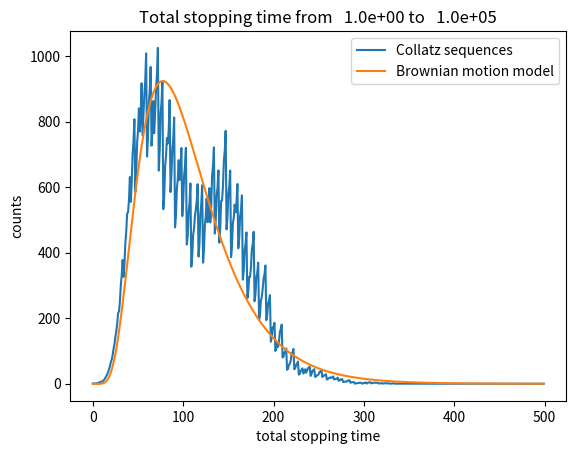

This chart was generated by the following Python code:
"""
Created on Sat Dec  5 21:39:37 2020

@author: T.Nishiyama
"""
import numpy as np
import matplotlib.pyplot as plt

#Definitions of parameters
sigma=0.5*np.log(3)
v=0.5*np.log(0.75)/sigma
s=0.5*np.log(3)/sigma
alpha=4.5*s**2-sigma*(3*s-v)
beta=2*s**2

def collatz(n):
    count=0
    while (n > 1):
        if (n % 2 == 0):
            n = n // 2
        else:
            n = 3 * n + 1
        count+=1   
    return count

def calc_stopping_time(ns, ne, t_range):
    hist=np.zeros(t_range)
    t_max=0
    for i in range(ns, ne+1):
        count=collatz(i)
        if count < t_range:
            hist[count]+=1
        if count > t_max:
            t_max=count
    return hist, t_max     

#Approximation of the scaled complementary error function
def erfcx(x):
    a=1.98
    b=1.135
    return (1-np.exp(-a*x))/(b * np.sqrt(np.pi)*x)

#Function that approximates the total stopping time distribution by the Brownian motion          
def log_phi(r, p, T):    
    x=np.log(r)+p*np.log(10)
    C=-s/np.sqrt(beta)-0.5*(3*s-v)/np.sqrt(alpha)
    D=-s/np.sqrt(beta)+0.5*(3*s-v)/np.sqrt(alpha)
    
    t=(x/sigma+2*s*T)/(3*s-v)
    X=np.sqrt(alpha*t)+T*np.sqrt(beta/t)
    Y=-np.sqrt(alpha*t)+T*np.sqrt(beta/t)
    Z=-alpha*t-beta*T**2/t
    g=(6*s**2-2*sigma*s)*T+Z
      
    return g + np.log(np.sqrt(2)*sigma*s) + np.log(C*erfcx(X)+D*erfcx(Y))   

#Estimate the total stopping time distribution for the numbers from ns=rs*10**ps to ne=re*10**pe
def estimate_distribution(rs, ps, re, pe, t_range):
    T=np.arange(t_range)
    ps = max(ps, 1)
    return np.exp(log_phi(re, pe, T)) - np.exp(log_phi(rs, ps, T))

#Estimate the max of total stopping time for the numbers from 1 to n=r*10**p
def estimate_max_stopping_time(r, p, t_range): 
    T=np.arange(t_range)
    log_count=log_phi(r, p, T)
    max_idx=np.argmax(log_count)
    min_idx=np.argmin(np.abs(log_count[max_idx:])) + max_idx 
    return min_idx    

#Inverse Gaussian distribution 
def estimate_density(r, p, t_range):
    T=np.arange(t_range)
    x=(np.log(r)+p*np.log(10))/sigma
    
    t=(x+2*s*T)/(3*s-v)
    return 2*s/(3*s-v)/np.sqrt(2*np.pi*t**3)*x*np.exp(-0.5*(x+v*t)**2/t)
    
def estimate_max_stopping_time2(r, p, t_range): 
    log_count=np.log(estimate_density(r, p, t_range)) + np.log(r) + p * np.log(10)
    max_idx=np.argmax(log_count)
    min_idx=np.argmin(np.abs(log_count[max_idx:])) + max_idx - 1
    return min_idx  

#range of the total stopping time
t_range=500
#range of numbers [rs*10^ps, re*10^pe]
rs=1
re=1
ps=0
pe=5

#Calculate and estimate the total stopping time distribution 
est_hist=estimate_distribution(rs, ps, re, pe, t_range) 
#est_hist2=estimate_density(re, pe, t_range) * re*10**pe

hist, t_max=calc_stopping_time(rs*10**ps, re*10**pe, t_range)
ave_range=3
#Smooth the histgram
filter=np.ones(ave_range) / ave_range
hist=np.convolve(hist,filter, mode='same')

plt.plot(np.arange(t_range), hist, label='Collatz sequences')
plt.plot(np.arange(t_range),est_hist, label='Brownian motion model')
#plt.plot(np.arange(t_range),est_hist2, label='inverse')

plt.xlabel('total stopping time')
plt.ylabel('counts')
plt.title('Total stopping time from' + "{:10.1e}".format(rs*10**ps) + ' to' + "{:10.1e}".format(re*10**pe))
plt.legend()
plt.show()

t_range2=4500
#List of the total the longest total stopping time
#https://en.wikipedia.org/wiki/Collatz_conjecture
#http://www.ericr.nl/wondrous/delrecs.html


##Estimate the longest total stopping time

for i in range(1, 40):
    pred_t_max=estimate_max_stopping_time(1, i, t_range2)
#    pred_t_max2=estimate_max_stopping_time2(1, i, t_range2)
#    print(i, pred_t_max)
    print('less than'+ "{:10.1e}".format(10**i) + ', prediction of max of total stopping time =', pred_t_max, 'steps')


    
            